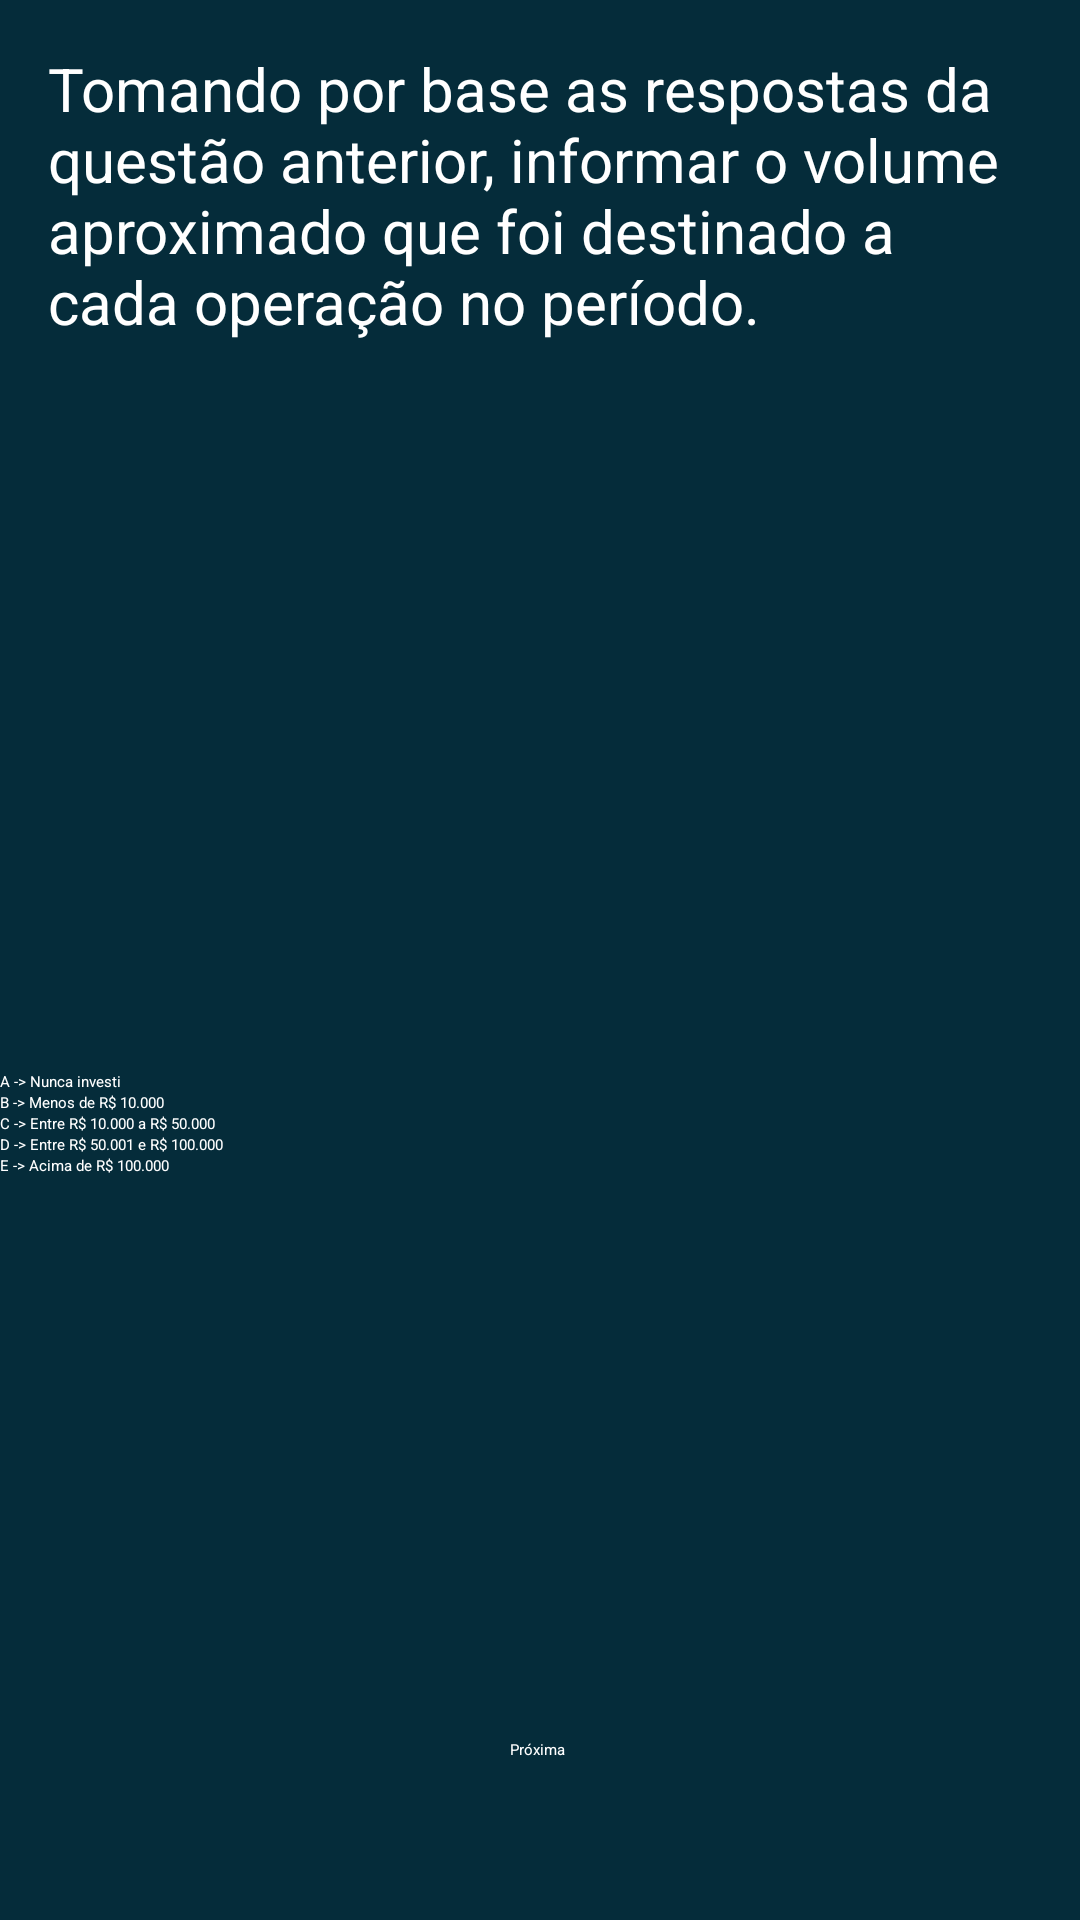

Android layout source for this screen:
<!-- AndroidManifest.xml: application theme Theme.InvestidorCerto -->
<!-- res/layout/testefile12.xml -->
<?xml version="1.0" encoding="utf-8"?>
<androidx.constraintlayout.widget.ConstraintLayout xmlns:android="http://schemas.android.com/apk/res/android"
    xmlns:app="http://schemas.android.com/apk/res-auto"
    xmlns:tools="http://schemas.android.com/tools"
    android:layout_width="match_parent"
    android:layout_height="match_parent"
    android:background="@color/midnight_blue"
    tools:context=".TesteFile12">

    <Button
        android:id="@+id/button"
        android:layout_width="wrap_content"
        android:layout_height="wrap_content"
        android:text="Próxima"
        android:textColor="@color/white"
        app:layout_constraintBottom_toBottomOf="parent"
        app:layout_constraintEnd_toEndOf="parent"
        app:layout_constraintHorizontal_bias="0.498"
        app:layout_constraintStart_toStartOf="parent"
        app:layout_constraintTop_toTopOf="parent"
        app:layout_constraintVertical_bias="0.916" />

    <LinearLayout
        android:layout_width="match_parent"
        android:layout_height="match_parent"
        android:orientation="vertical">

        <TextView
            android:layout_width="wrap_content"
            android:layout_height="wrap_content"
            android:text="Tomando por base as respostas da questão anterior, informar o volume
 aproximado que foi destinado a cada operação no período."
            android:textColor="@color/white"
            android:textSize="20dp"
            android:padding="16dp" />

        <RadioGroup
            android:layout_width="match_parent"
            android:layout_height="wrap_content"
            android:orientation="vertical">

            <ImageView
                android:id="@+id/imageView2"
                android:layout_width="match_parent"
                android:layout_height="227dp"
                app:srcCompat="@drawable/tabelatres" />

            <RadioButton
                android:id="@+id/radioButton1"
                android:layout_width="wrap_content"
                android:layout_height="wrap_content"
                android:textColor="@color/white"
                android:text="A -> Nunca investi" />

            <RadioButton
                android:id="@+id/radioButton2"
                android:layout_width="wrap_content"
                android:layout_height="wrap_content"
                android:textColor="@color/white"
                android:text="B -> Menos de R$ 10.000" />

            <RadioButton
                android:id="@+id/radioButton3"
                android:layout_width="wrap_content"
                android:layout_height="wrap_content"
                android:textColor="@color/white"
                android:text="C -> Entre R$ 10.000 a R$ 50.000" />

            <RadioButton
                android:id="@+id/radioButton4"
                android:layout_width="wrap_content"
                android:layout_height="wrap_content"
                android:textColor="@color/white"
                android:text="D -> Entre R$ 50.001 e R$ 100.000" />

            <RadioButton
                android:id="@+id/radioButton5"
                android:layout_width="wrap_content"
                android:layout_height="wrap_content"
                android:textColor="@color/white"
                android:text="E -> Acima de R$ 100.000" />


        </RadioGroup>

    </LinearLayout>
</androidx.constraintlayout.widget.ConstraintLayout>
<!-- resources referenced by this layout -->
<resources>
  <color name="midnight_blue">#052C3A</color>
  <color name="white">#FFFFFFFF</color>
  <!-- drawable tabelatres: png bitmap (drawable, 25076 bytes) -->
  <style name="Theme.InvestidorCerto" parent="Theme.MaterialComponents.DayNight.DarkActionBar">
          
          <item name="colorPrimary">@color/black</item>
          <item name="colorPrimaryVariant">@color/black</item>
          <item name="colorOnPrimary">@color/black</item>
          
          <item name="colorSecondary">@color/black</item>
          <item name="colorSecondaryVariant">@color/black</item>
          <item name="colorOnSecondary">@color/black</item>
          
          <item name="android:statusBarColor">?attr/colorPrimaryVariant</item>
          
      </style>
  <color name="black">#272727</color>
</resources>
